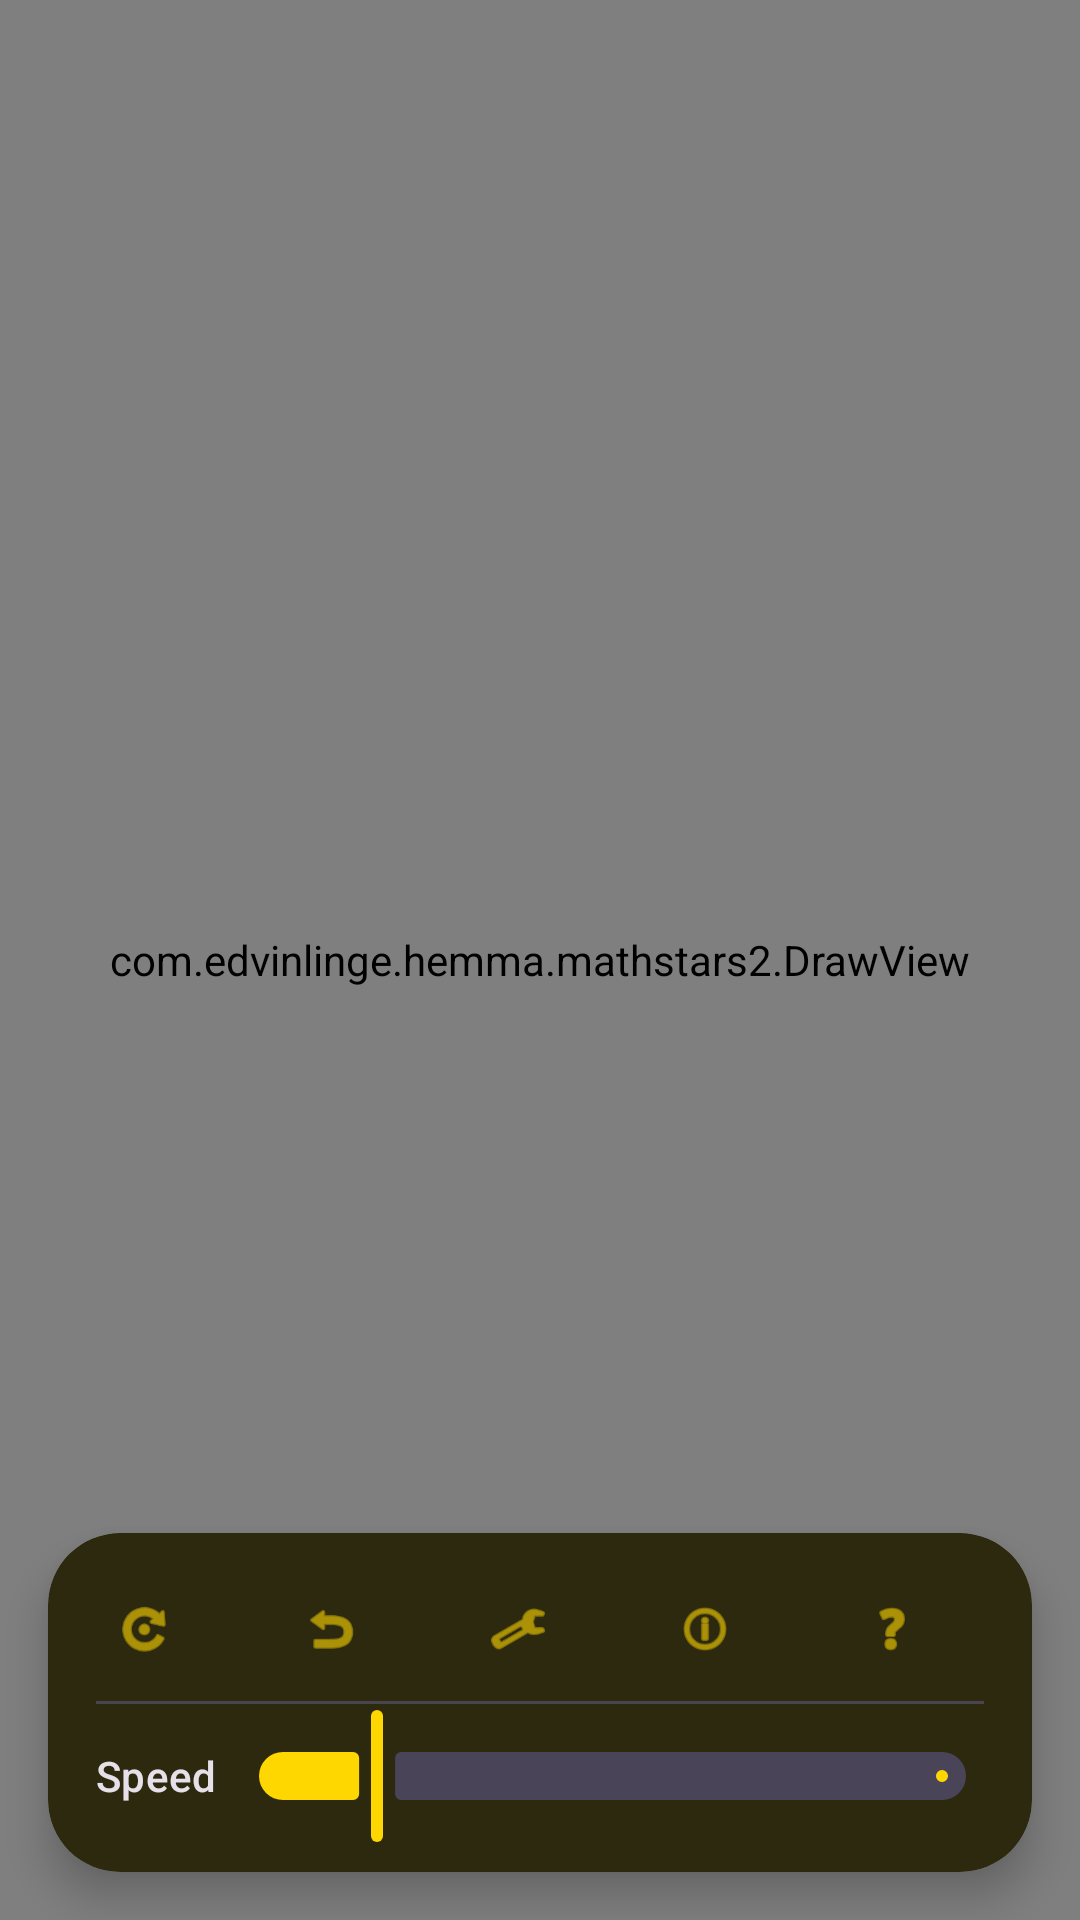

Android layout source for this screen:
<!-- AndroidManifest.xml: activity theme Theme.MathStars2.Dark -->
<!-- res/layout/activity_draw.xml -->
<?xml version="1.0" encoding="utf-8"?>
<androidx.constraintlayout.widget.ConstraintLayout xmlns:android="http://schemas.android.com/apk/res/android"
    xmlns:app="http://schemas.android.com/apk/res-auto"
    xmlns:tools="http://schemas.android.com/tools"
    android:id="@+id/drawLayout"
    android:layout_width="match_parent"
    android:layout_height="match_parent"
    tools:context=".DrawActivity">

    <com.edvinlinge.hemma.mathstars2.DrawView
        android:id="@+id/drawView"
        android:layout_width="0dp"
        android:layout_height="0dp"
        app:layout_constraintBottom_toBottomOf="parent"
        app:layout_constraintEnd_toEndOf="parent"
        app:layout_constraintStart_toStartOf="parent"
        app:layout_constraintTop_toTopOf="parent" />

    <TextView
        android:id="@+id/zoomText"
        android:layout_width="wrap_content"
        android:layout_height="wrap_content"
        android:layout_margin="@dimen/overlay_edge_margin"
        android:accessibilityLiveRegion="polite"
        android:background="@drawable/bg_zoom_label"
        android:paddingHorizontal="12dp"
        android:paddingVertical="4dp"
        android:textColor="@color/white"
        android:textSize="12sp"
        app:layout_constraintEnd_toEndOf="parent"
        app:layout_constraintTop_toTopOf="parent"
        tools:text="1.0x" />

    <com.google.android.material.card.MaterialCardView
        android:id="@+id/controlPanel"
        android:layout_width="0dp"
        android:layout_height="wrap_content"
        android:layout_margin="@dimen/overlay_edge_margin"
        app:cardCornerRadius="24dp"
        app:cardElevation="8dp"
        app:layout_constraintBottom_toBottomOf="parent"
        app:layout_constraintEnd_toEndOf="parent"
        app:layout_constraintStart_toStartOf="parent"
        app:strokeWidth="0dp">

        <LinearLayout
            android:layout_width="match_parent"
            android:layout_height="wrap_content"
            android:orientation="vertical"
            android:padding="8dp">

            <LinearLayout
                android:layout_width="match_parent"
                android:layout_height="wrap_content"
                android:orientation="horizontal">

                <com.google.android.material.button.MaterialButton
                    android:id="@+id/replayButton"
                    style="@style/Widget.Material3.Button.IconButton"
                    android:layout_width="0dp"
                    android:layout_height="wrap_content"
                    android:layout_weight="1"
                    android:contentDescription="@string/action_replay"
                    app:icon="@android:drawable/ic_menu_rotate" />

                <com.google.android.material.button.MaterialButton
                    android:id="@+id/resetButton"
                    style="@style/Widget.Material3.Button.IconButton"
                    android:layout_width="0dp"
                    android:layout_height="wrap_content"
                    android:layout_weight="1"
                    android:contentDescription="@string/reset_view"
                    app:icon="@android:drawable/ic_menu_revert"
                    app:iconTint="?attr/colorPrimary" />

                <com.google.android.material.button.MaterialButton
                    android:id="@+id/settingsButton"
                    style="@style/Widget.Material3.Button.IconButton"
                    android:layout_width="0dp"
                    android:layout_height="wrap_content"
                    android:layout_weight="1"
                    android:contentDescription="@string/action_settings"
                    app:icon="@android:drawable/ic_menu_manage" />

                <com.google.android.material.button.MaterialButton
                    android:id="@+id/infoButton"
                    style="@style/Widget.Material3.Button.IconButton"
                    android:layout_width="0dp"
                    android:layout_height="wrap_content"
                    android:layout_weight="1"
                    android:contentDescription="@string/action_details"
                    app:icon="@android:drawable/ic_menu_info_details" />

                <com.google.android.material.button.MaterialButton
                    android:id="@+id/helpButton"
                    style="@style/Widget.Material3.Button.IconButton"
                    android:layout_width="0dp"
                    android:layout_height="wrap_content"
                    android:layout_weight="1"
                    android:contentDescription="@string/help"
                    app:icon="@android:drawable/ic_menu_help" />

            </LinearLayout>

            <View
                android:layout_width="match_parent"
                android:layout_height="1dp"
                android:layout_marginHorizontal="8dp"
                android:background="?attr/colorOutlineVariant"
                android:importantForAccessibility="no" />

            <LinearLayout
                android:layout_width="match_parent"
                android:layout_height="wrap_content"
                android:gravity="center_vertical"
                android:orientation="horizontal">

                <TextView
                    android:layout_width="wrap_content"
                    android:layout_height="wrap_content"
                    android:layout_marginStart="8dp"
                    android:text="@string/speed"
                    android:textAppearance="@style/TextAppearance.Material3.LabelLarge" />

                <com.google.android.material.slider.Slider
                    android:id="@+id/speedSlider"
                    android:layout_width="0dp"
                    android:layout_height="wrap_content"
                    android:layout_weight="1"
                    android:contentDescription="@string/speed"
                    android:value="1.0"
                    android:valueFrom="0.5"
                    android:valueTo="4.0" />

            </LinearLayout>
        </LinearLayout>
    </com.google.android.material.card.MaterialCardView>

</androidx.constraintlayout.widget.ConstraintLayout>
<!-- resources referenced by this layout -->
<resources>
  <color name="white">#FFFFFFFF</color>
  <dimen name="overlay_edge_margin">16dp</dimen>
  <string name="action_details">Show details</string>
  <string name="action_replay">Replay animation</string>
  <string name="action_settings">Settings</string>
  <string name="help">Help</string>
  <string name="reset_view">Reset View</string>
  <string name="speed">Speed</string>
  <style name="Theme.MathStars2.Dark" parent="Theme.Material3.Dark.NoActionBar">
          <item name="colorPrimary">@color/gold</item>
          <item name="colorOnPrimary">@color/black</item>
          <item name="colorSecondary">@color/gold_light</item>
          <item name="colorSurface">@color/surface_dark</item>
          <item name="android:windowBackground">@color/surface_dark</item>
      </style>
  <color name="gold">#FFD700</color>
  <color name="black">#FF000000</color>
  <color name="gold_light">#FFF4BD</color>
  <color name="surface_dark">#121212</color>
</resources>
